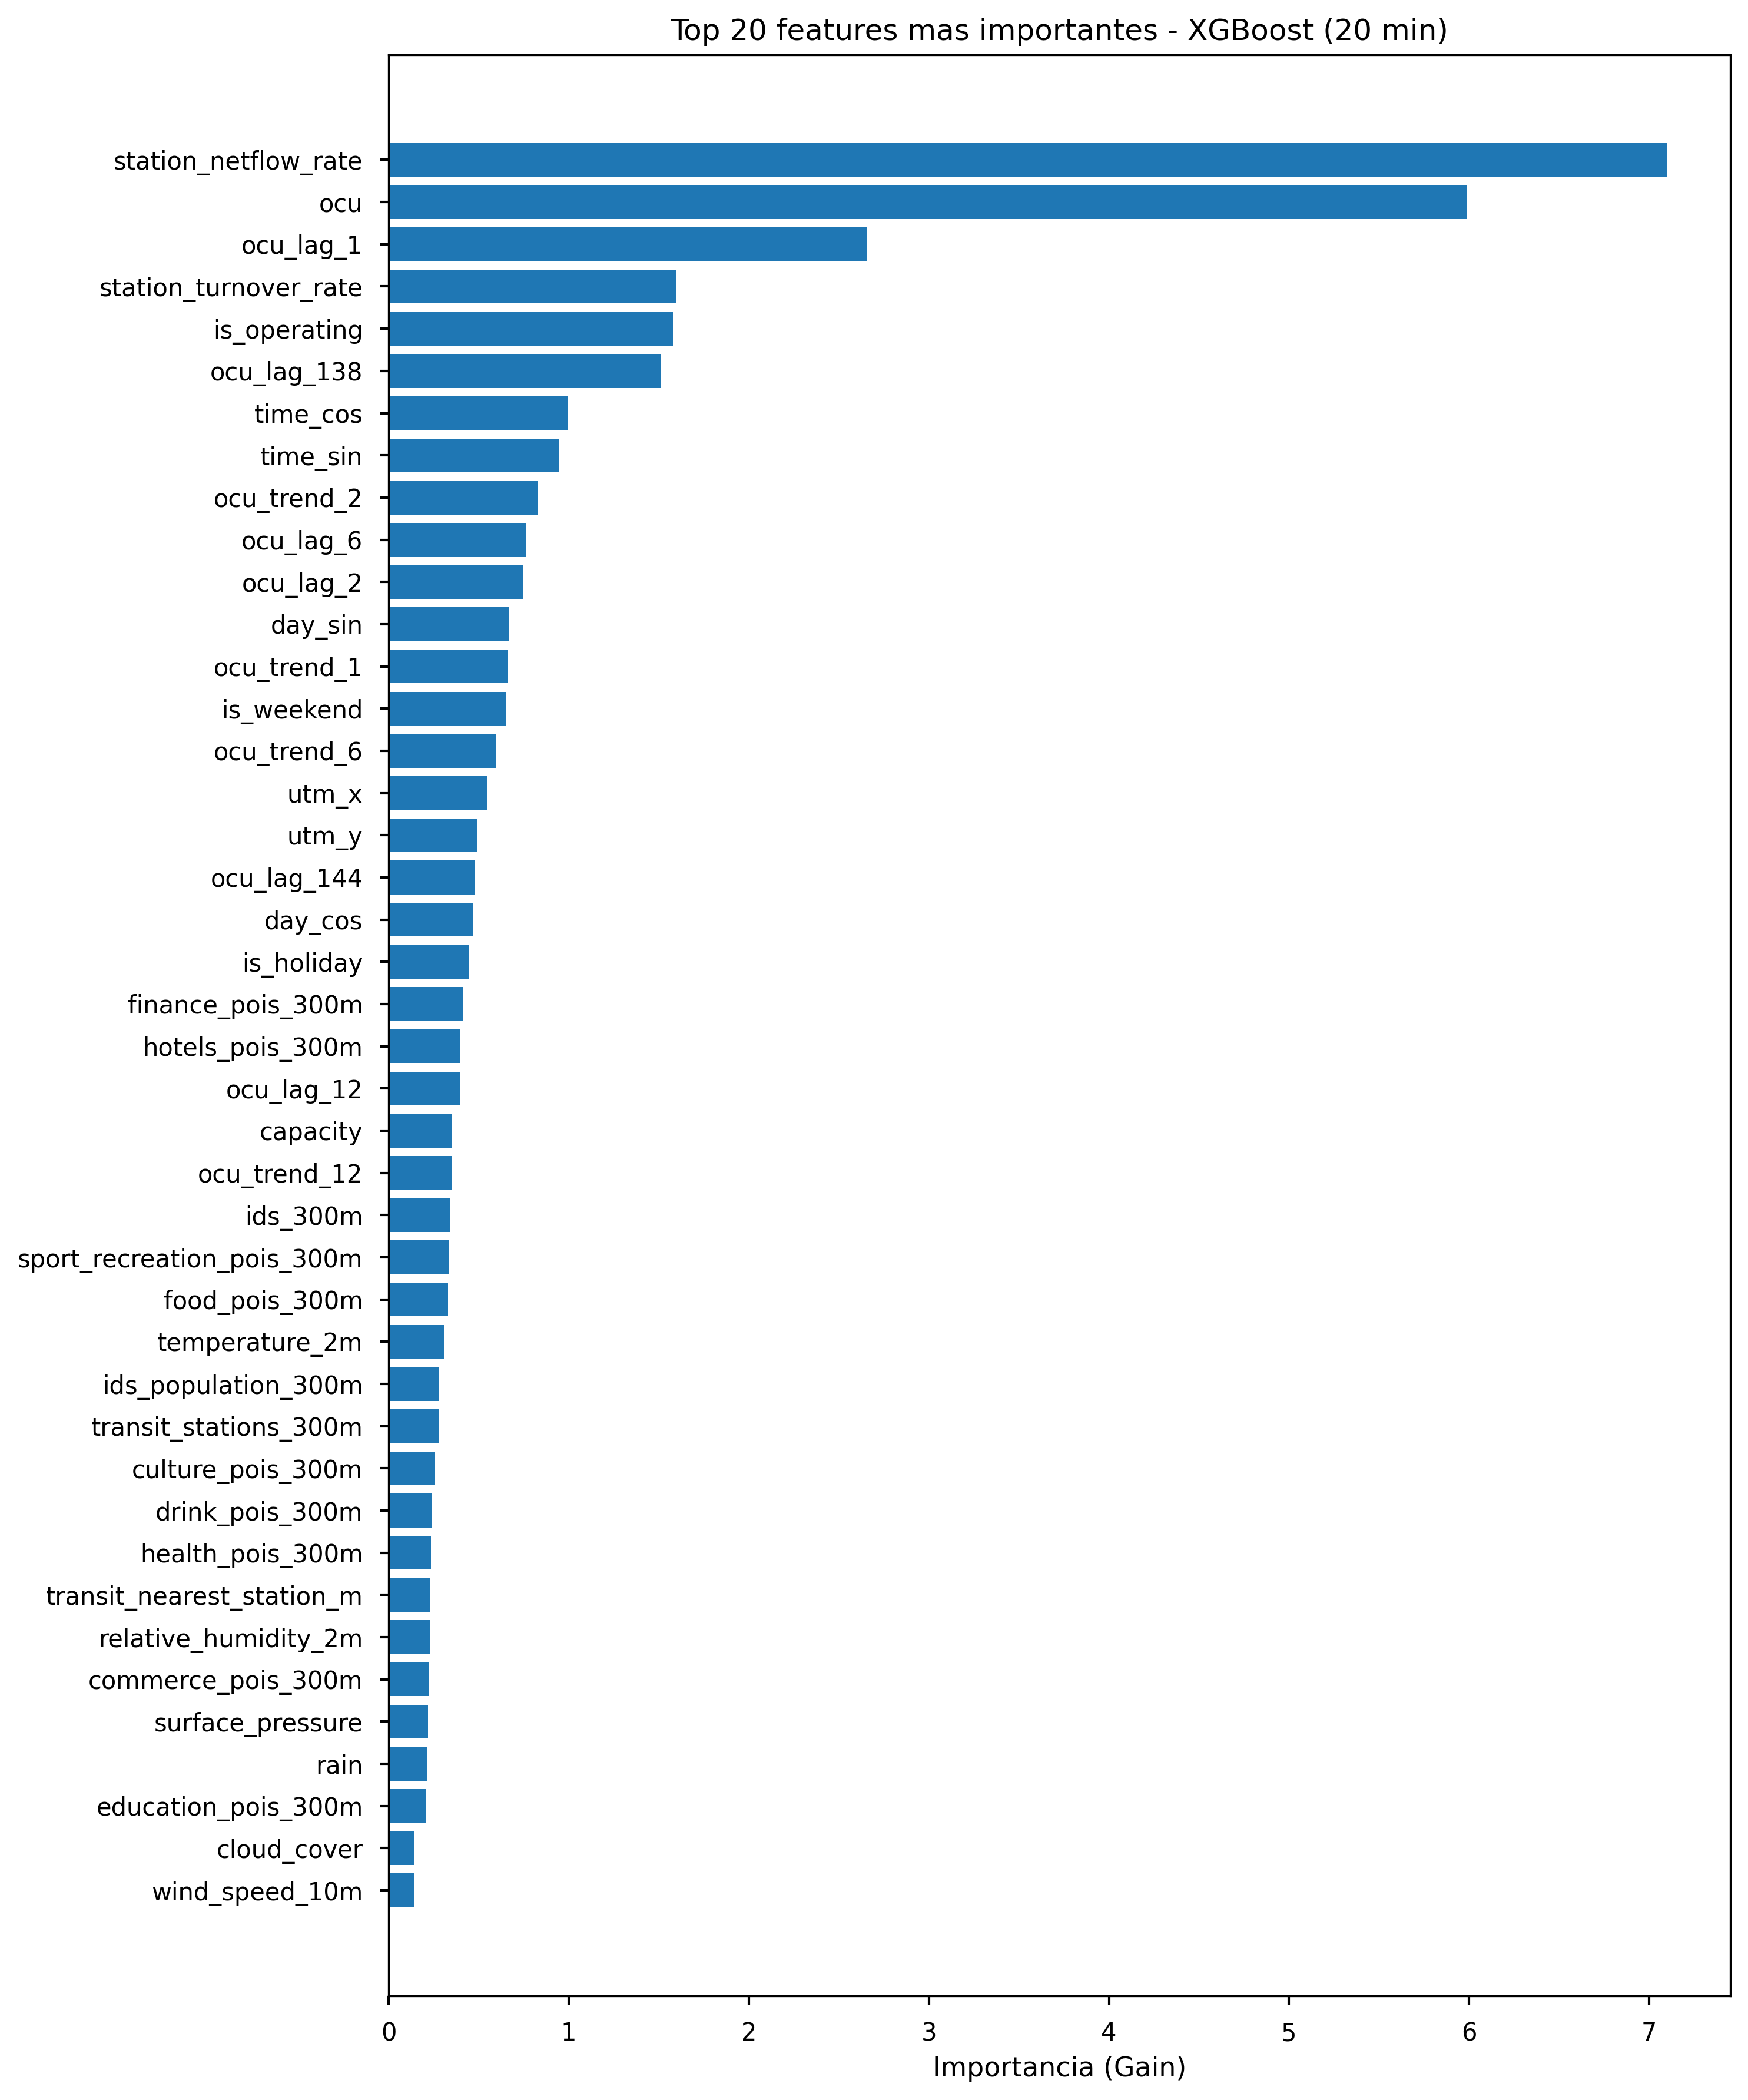

The data file committed next to this chart (first rows):
Feature, Importance
station_netflow_rate, 7.097
ocu, 5.986
ocu_lag_1, 2.657
station_turnover_rate, 1.596
is_operating, 1.578
ocu_lag_138, 1.514
time_cos, 0.9918
time_sin, 0.944
ocu_trend_2, 0.8313
ocu_lag_6, 0.7596
ocu_lag_2, 0.749
day_sin, 0.6671
ocu_trend_1, 0.6639
is_weekend, 0.6512
ocu_trend_6, 0.5955
utm_x, 0.5447
utm_y, 0.489
ocu_lag_144, 0.4786
day_cos, 0.4666
is_holiday, 0.4437
finance_pois_300m, 0.4121
hotels_pois_300m, 0.398
ocu_lag_12, 0.3948
capacity, 0.3518
ocu_trend_12, 0.3498
ids_300m, 0.3381
sport_recreation_pois_300m, 0.3353
food_pois_300m, 0.3307
temperature_2m, 0.3077
ids_population_300m, 0.2812
transit_stations_300m, 0.281
culture_pois_300m, 0.2563
drink_pois_300m, 0.2424
health_pois_300m, 0.2344
transit_nearest_station_m, 0.2289
relative_humidity_2m, 0.2282
commerce_pois_300m, 0.2246
surface_pressure, 0.2177
rain, 0.211
education_pois_300m, 0.2079
cloud_cover, 0.1446
wind_speed_10m, 0.1393
